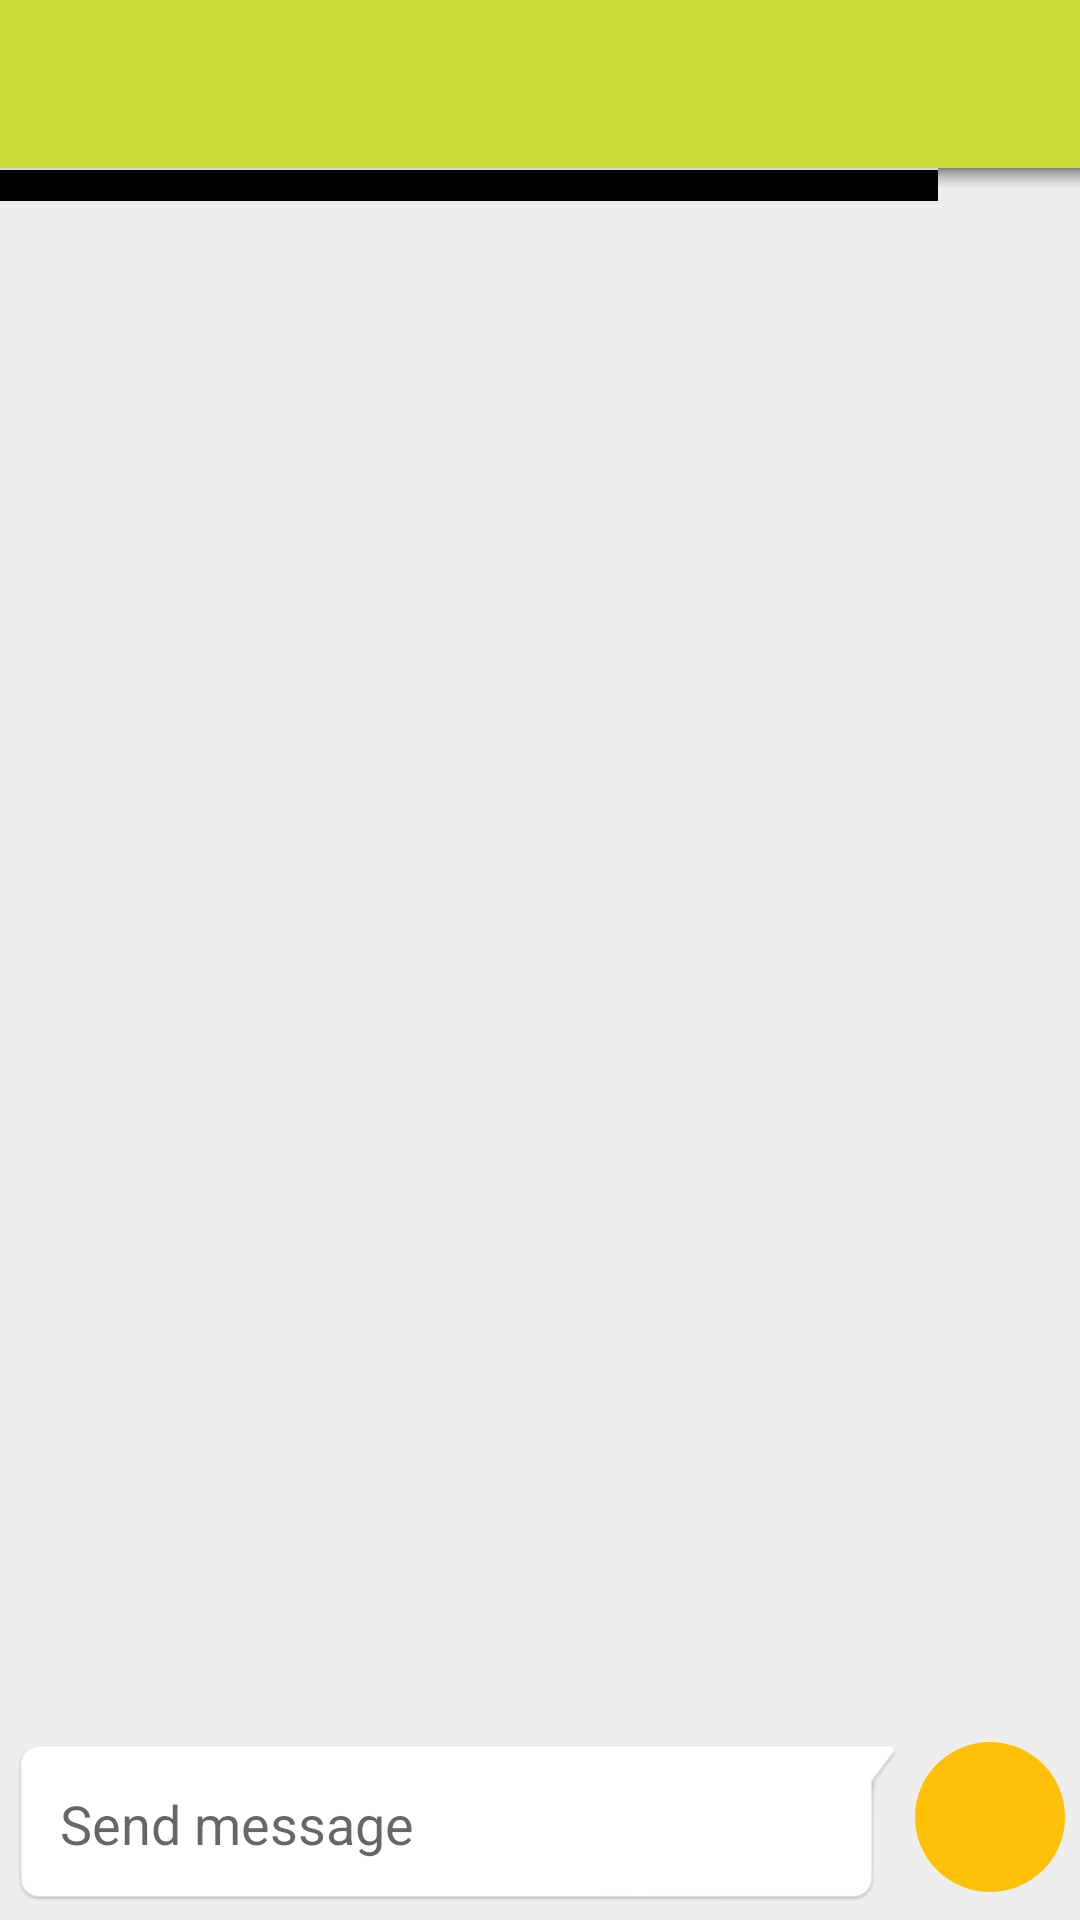

Reconstruct the res/layout file that produces this screen, plus the resources it refers to.
<!-- AndroidManifest.xml: application theme AppTheme -->
<!-- res/layout/chat_activity.xml -->
<?xml version="1.0" encoding="utf-8"?>
<android.support.design.widget.CoordinatorLayout xmlns:android="http://schemas.android.com/apk/res/android"
    xmlns:app="http://schemas.android.com/apk/res-auto"
    xmlns:tools="http://schemas.android.com/tools"
    android:layout_width="match_parent"
    android:layout_height="match_parent"
    android:background="#eeeeee"
    android:fitsSystemWindows="true"
    tools:context=".AddActivity">

    <android.support.design.widget.AppBarLayout
        android:layout_width="match_parent"
        android:layout_height="wrap_content"
        android:theme="@style/AppTheme.AppBarOverlay">

        <android.support.v7.widget.Toolbar
            android:id="@+id/toolbar"
            android:layout_width="match_parent"
            android:layout_height="?attr/actionBarSize"
            android:background="?attr/colorPrimary"
            app:popupTheme="@style/AppTheme.PopupOverlay" />

    </android.support.design.widget.AppBarLayout>

    <RelativeLayout xmlns:android="http://schemas.android.com/apk/res/android"
        xmlns:app="http://schemas.android.com/apk/res-auto"
        xmlns:tools="http://schemas.android.com/tools"
        android:layout_width="match_parent"
        android:layout_height="match_parent"
        app:layout_behavior="@string/appbar_scrolling_view_behavior"

        tools:context=".ChatActivity">


        <android.support.v7.widget.RecyclerView
            android:id="@+id/rv_users"
            android:layout_width="match_parent"
            android:layout_height="match_parent"
            android:layout_above="@+id/bottom_layout" />


        <RelativeLayout
            android:id="@+id/bottom_layout"
            android:layout_width="match_parent"
            android:layout_height="wrap_content"
            android:layout_alignParentBottom="true">

            <EditText
                android:id="@+id/editText"
                android:layout_width="match_parent"
                android:layout_height="wrap_content"
                android:layout_centerVertical="true"
                android:layout_margin="@dimen/margin_5"
                android:layout_toLeftOf="@+id/button"
                android:background="@drawable/send_edt"
                android:hint="@string/send_message"
                android:padding="@dimen/padding_15" />

            <RelativeLayout
                android:id="@+id/button"
                android:layout_width="@dimen/send_btn"
                android:layout_height="@dimen/send_btn"
                android:layout_alignParentRight="true"
                android:layout_marginRight="@dimen/margin_5"
                android:layout_marginTop="@dimen/margin_5"
                android:background="@drawable/circle_selector"
                android:clickable="true"
                android:padding="@dimen/padding_10">

                <ImageView
                    android:layout_width="match_parent"
                    android:layout_height="match_parent"
                    android:src="@drawable/ic_send_white" />
            </RelativeLayout>

        </RelativeLayout>


        <ImageView
            android:layout_width="match_parent"
            android:layout_height="wrap_content"
            android:background="@drawable/top_shadow" />
    </RelativeLayout>

</android.support.design.widget.CoordinatorLayout>
<!-- resources referenced by this layout -->
<resources>
  <dimen name="margin_5">5dp</dimen>
  <dimen name="padding_10">10dp</dimen>
  <dimen name="padding_15">15dp</dimen>
  <dimen name="send_btn">50dp</dimen>
  <!-- drawable circle_selector (drawable) -->
  <?xml version="1.0" encoding="utf-8"?>
  <selector xmlns:android="http://schemas.android.com/apk/res/android">
      <item android:state_pressed="true" >
          <shape
              xmlns:android="http://schemas.android.com/apk/res/android"
              android:shape="oval">
  
              <solid
                  android:color="@color/colorPrimaryLight"/>
  
  
          </shape>
      </item>
  
      <item android:state_focused="true" >
          <shape
              xmlns:android="http://schemas.android.com/apk/res/android"
              android:shape="oval">
  
              <solid
                  android:color="@color/colorPrimaryLight"/>
  
  
          </shape>
      </item>
  
      <item>
          <shape
              xmlns:android="http://schemas.android.com/apk/res/android"
              android:shape="oval">
  
              <solid
                  android:color="@color/colorAccent"/>
  
  
          </shape>
      </item>
  
  </selector>
  <string name="send_message">Send message</string>
  <style name="AppTheme.AppBarOverlay" parent="ThemeOverlay.AppCompat.Dark.ActionBar" />
  <style name="AppTheme.PopupOverlay" parent="ThemeOverlay.AppCompat.Light" />
  <style name="AppTheme" parent="Theme.AppCompat.DayNight.DarkActionBar">
          
          <item name="colorPrimary">@color/colorPrimary</item>
          <item name="colorPrimaryDark">@color/colorPrimaryDark</item>
          <item name="colorAccent">@color/colorAccent</item>
      </style>
  <color name="colorPrimaryLight">#F0F4C3</color>
  <color name="colorAccent">#FFC107</color>
  <color name="colorPrimary">#CDDC39</color>
  <color name="colorPrimaryDark">#AFB42B</color>
</resources>
